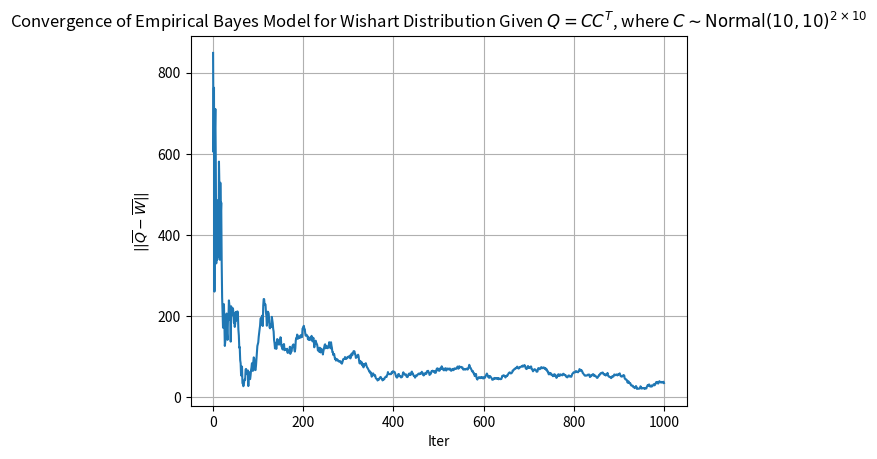

The matplotlib source for this figure:
import numpy as np
import matplotlib.pyplot as plt


def wishart(V, n, p):
    # Pensky 1998 notation --> Wikipedia: r -> n, k -> p, Sigma -> V
    assert n > (p - 1)
    ret = np.zeros((p, p))
    for _ in range(n):
        # G = V*np.random.rand(p, 1)
        G = np.vstack([np.random.multivariate_normal(mean=np.zeros(p), cov=V) for _ in range(n)]).T
        ret += np.matmul(G, G.T)
    return ret


if __name__ == '__main__':
    N = 1000
    n = 3
    p = 2
    C_size = 10

    # Generate Vtrue (a positive definite scaling matrix)
    # C = np.random.rand(p, 3)
    # Vtrue = np.matmul(C, C.T)
    mean = 10
    std = 10

    Vhat = np.zeros((p, p))
    Qs = []
    Ws = []
    l2error = []
    for i in range(1, N):
        # C = np.random.normal(scale=Vtrue, size=(p, 3))
        C = np.random.normal(mean, std, size=(p, C_size))
        Q = np.matmul(C, C.T)
        Qs.append(Q)
        Vhat = 1/(n*n)*np.mean(Qs, axis=0)
        Ws.append(wishart(Vhat, n, p))

        l2error.append(np.linalg.norm(np.mean(Qs, axis=0) - np.mean(Ws, axis=0)))
        # l2error.append(np.linalg.norm(Qs[-1] - Ws[-1]))
        # l2error.append(np.linalg.norm(Qs[-1] - np.mean(Ws, axis=0)))
        print(np.mean(Qs, axis=0))
        print(np.mean(Ws, axis=0))
        print(Vhat*n*n)
        # print(Qs[-1])
        # print(Ws[-1])
        print()

    plt.plot(range(1, N), l2error)
    plt.grid(True)
    plt.xlabel("Iter")
    plt.ylabel(r'$|| \overline{Q} - \overline{W} ||$')
    plt.title(r'Convergence of Empirical Bayes Model for Wishart Distribution Given $Q = CC^T$, where ' + \
              '$C \sim \operatorname{Normal}(' + str(mean) + ',' + str(std) + ')^{' + str(p) + '\\times ' + str(
        C_size) + '}$')
    plt.show()
